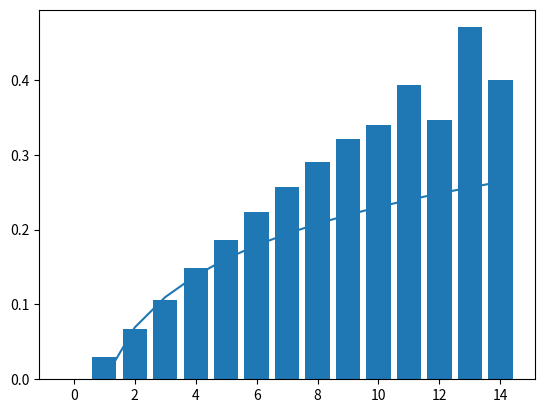

This chart was generated by the following Python code:
'''
Hypothesis: chance that a node will appear in a shortest path depends on its degree.
'''

import numpy as np
import matplotlib.pyplot as plt
import random


def random_graph(size, p):
    raw = np.random.rand(size, size)
    graph = (raw < p).astype(np.int32)
    return graph


def node_degrees(graph):
    out_going = np.sum(graph, axis=1, keepdims=False)
    in_coming = np.sum(graph, axis=0, keepdims=False)
    return out_going, in_coming


def shortest_path(graph, s, d):
    inf = graph.shape[0] * 2
    dist = np.ones([graph.shape[0]]) * inf
    dist[s] = 0
    unvisited = np.ones([graph.shape[0]], dtype=np.bool)

    indices = np.arange(graph.shape[0])
    trace = np.arange(graph.shape[0], dtype=np.int32)

    c = s
    while True:
        unvisited[c] = False
        uv_neighbor = np.logical_and((graph[c, :] > 0), unvisited).astype(np.float32)
        trace = np.where(dist[c] + graph[c, :] < dist, c, trace)
        dist = dist * (1 - uv_neighbor) + np.minimum(dist, dist[c] + graph[c, :]) * (uv_neighbor)

        c = indices[unvisited][np.argmin(dist[unvisited])]
        if c == d:
            if dist[d] < inf:
                path = []
                while True:
                    path.append(c)
                    if c == s:
                        return path
                    c = trace[c]
            else:
                return []


def random_path(graph, s, d):
    unvisited = np.ones([graph.shape[0]], dtype=np.bool)
    potential = np.zeros([graph.shape[0]], dtype=np.bool)

    indices = np.arange(graph.shape[0])
    trace = np.arange(graph.shape[0], dtype=np.int32)

    c = s
    while True:
        unvisited[c] = False
        uv_neighbor = np.logical_and((graph[c, :] > 0), unvisited)
        trace[uv_neighbor] = c
        potential[uv_neighbor] = True
        candidates = indices[np.logical_and(potential, unvisited)]

        if candidates.shape[0] == 0:
            return []
        else:
            c = np.random.choice(candidates, 1)[0]
            if c == d:
                path = []
                while True:
                    path.append(c)
                    if c == s:
                        return path
                    c = trace[c]


def histogram(stats, prop):

    V = {}
    for item in stats:
        if item in V:
            V[item] = V[item] + 1
        else:
            V[item] = 1

    H = {}
    for item in prop:
        if item in H:
            H[item] = H[item] + 1
        else:
            H[item] = 1

    out = []
    for item in H:
        if item not in V:
            out.append((item, 0, 0))
        else:
            out.append((item, V[item], V[item] / H[item]))
    return sorted(out, key=lambda ivvh: ivvh[0])


if __name__ == '__main__':

    prop = []
    stats = []
    for _ in range(10000):
        size = 20
        g = random_graph(size, 0.1)
        o, i = node_degrees(g)
        d = o + i
        prop.extend(d)

        # path = shortest_path(g, 0, size - 1)
        path = random_path(g, 0, size - 1)

        stat = o[path] + i[path]
        stats.extend(stat)

    data = histogram(stats, prop)
    items, Vs, densities = zip(*data)

    plt.bar(items, densities)  # arguments are passed to np.histogram
    plt.plot(items, np.log(items) * 0.1)
    plt.show()
